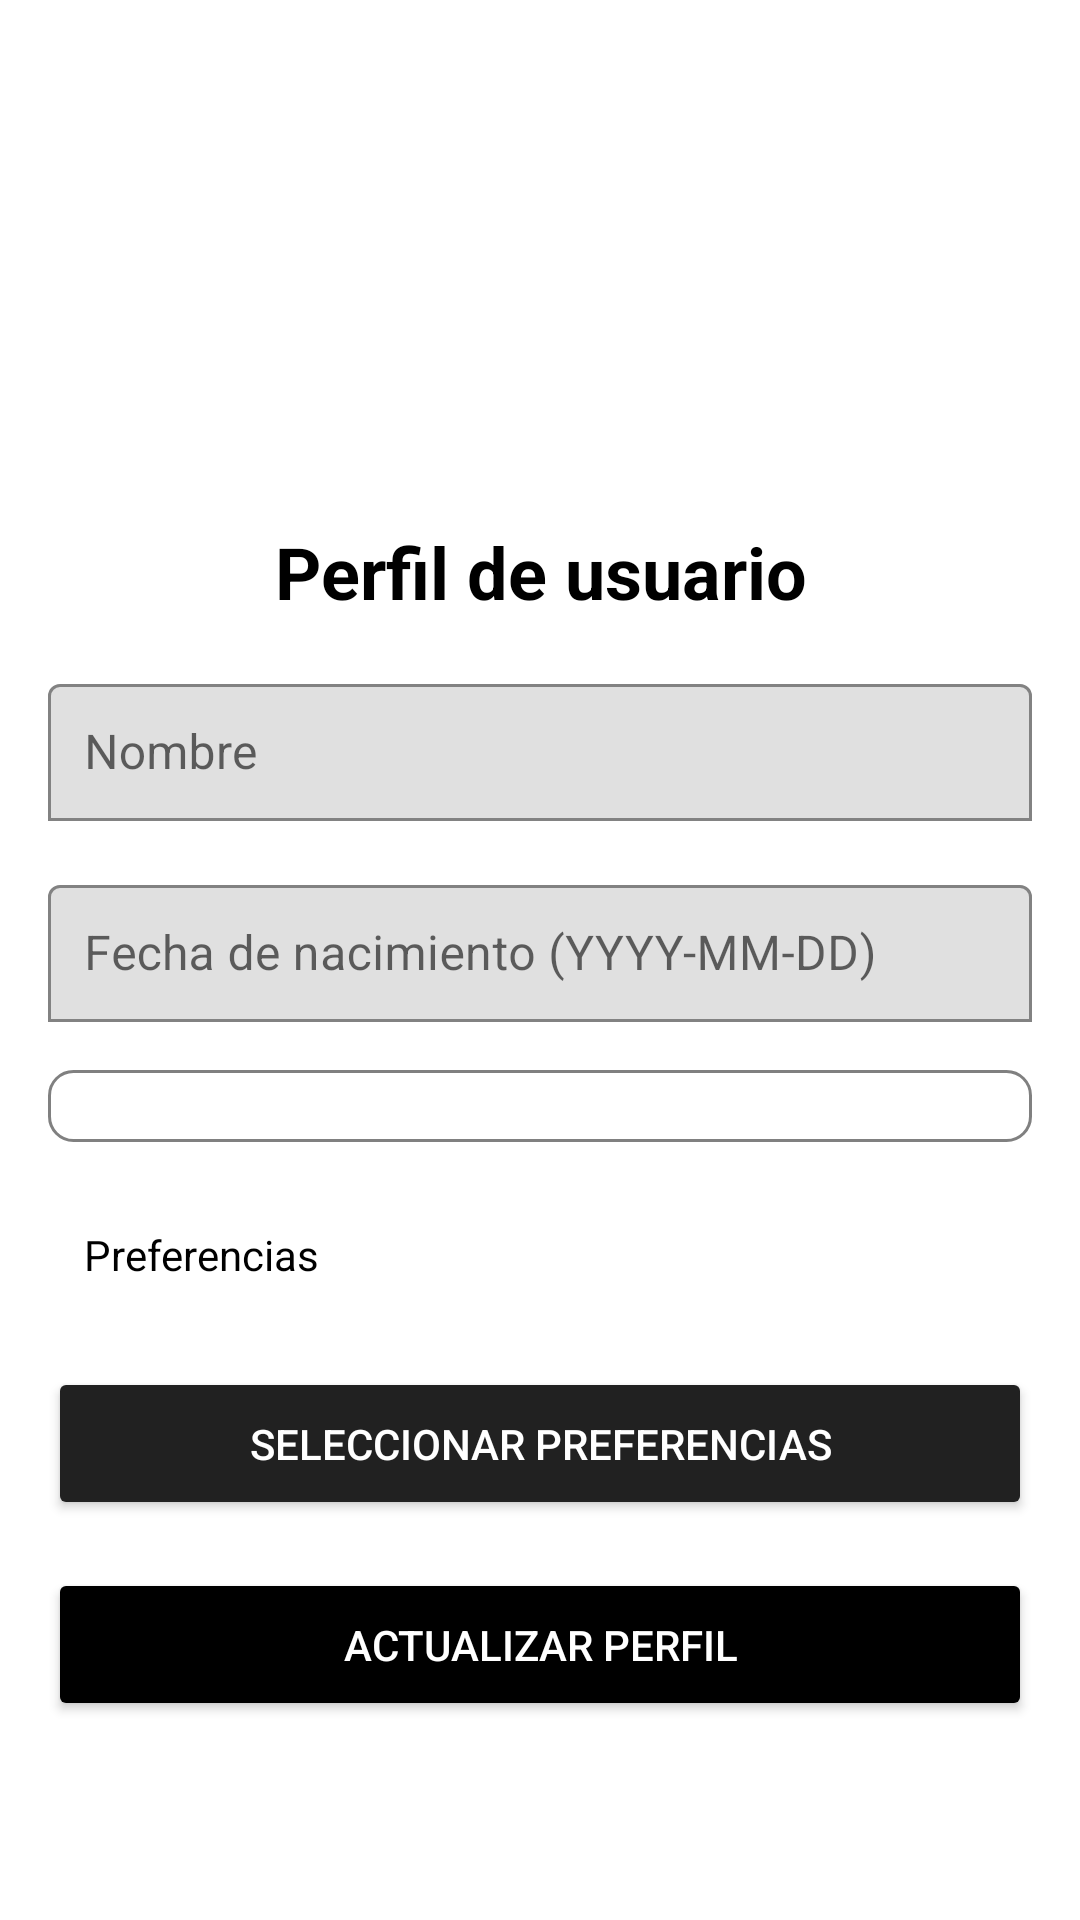

Reconstruct the res/layout file that produces this screen, plus the resources it refers to.
<!-- AndroidManifest.xml: application theme Theme.AppLibros -->
<!-- res/layout/fragment_profile.xml -->
<androidx.constraintlayout.widget.ConstraintLayout xmlns:android="http://schemas.android.com/apk/res/android"
    xmlns:app="http://schemas.android.com/apk/res-auto"
    xmlns:tools="http://schemas.android.com/tools"
    android:layout_width="match_parent"
    android:layout_height="match_parent"
    tools:context=".ui.fragments.ProfileFragment"
    android:background="@color/white">

    <ScrollView
        android:layout_width="0dp"
        android:layout_height="0dp"
        android:fillViewport="true"
        android:padding="16dp"
        app:layout_constraintTop_toTopOf="parent"
        app:layout_constraintBottom_toBottomOf="parent"
        app:layout_constraintStart_toStartOf="parent"
        app:layout_constraintEnd_toEndOf="parent">

        <LinearLayout
            android:layout_width="match_parent"
            android:layout_height="wrap_content"
            android:orientation="vertical"
            android:gravity="center"
            android:paddingBottom="16dp">

            
            <ImageView
                android:id="@+id/representativeImageView"
                android:layout_width="100dp"
                android:layout_height="100dp"
                android:src="@drawable/perfil"
                android:scaleType="centerCrop"
                android:layout_gravity="center"
                android:layout_marginBottom="24dp" />

            <TextView
                android:layout_width="match_parent"
                android:layout_height="wrap_content"
                android:text="Perfil de usuario"
                android:textSize="24sp"
                android:textStyle="bold"
                android:gravity="center"
                android:textColor="@color/black"
                android:layout_marginBottom="16dp" />

            <com.google.android.material.textfield.TextInputLayout
                android:layout_width="match_parent"
                android:layout_height="wrap_content"
                android:layout_marginBottom="16dp"
                app:boxBackgroundMode="outline"
                app:boxStrokeColor="@color/colorPrimary">

                <com.google.android.material.textfield.TextInputEditText
                    android:id="@+id/nameEditText"
                    android:layout_width="match_parent"
                    android:layout_height="wrap_content"
                    android:hint="Nombre"
                    android:padding="12dp" />
            </com.google.android.material.textfield.TextInputLayout>

            <com.google.android.material.textfield.TextInputLayout
                android:layout_width="match_parent"
                android:layout_height="wrap_content"
                android:layout_marginBottom="16dp"
                app:boxBackgroundMode="outline"
                app:boxStrokeColor="@color/colorPrimary">

                <com.google.android.material.textfield.TextInputEditText
                    android:id="@+id/birthDateEditText"
                    android:layout_width="match_parent"
                    android:layout_height="wrap_content"
                    android:hint="Fecha de nacimiento (YYYY-MM-DD)"
                    android:focusable="false"
                    android:clickable="true"
                    android:padding="12dp" />
            </com.google.android.material.textfield.TextInputLayout>

            <Spinner
                android:id="@+id/genderSpinner"
                android:layout_width="match_parent"
                android:layout_height="wrap_content"
                android:padding="12dp"
                android:background="@drawable/rounded_spinner"
                android:layout_marginBottom="16dp" />

            <TextView
                android:id="@+id/preferencesTextView"
                android:layout_width="match_parent"
                android:layout_height="wrap_content"
                android:text="Preferencias"
                android:layout_marginBottom="16dp"
                android:padding="12dp"
                android:textColor="@color/black" />

            <Button
                android:id="@+id/selectPreferencesButton"
                android:layout_width="match_parent"
                android:layout_height="wrap_content"
                android:text="Seleccionar Preferencias"
                android:padding="16dp"
                android:backgroundTint="@color/colorPrimary"
                android:textColor="@color/white"
                android:layout_marginBottom="16dp" />

            <Button
                android:id="@+id/updateProfileButton"
                android:layout_width="match_parent"
                android:layout_height="wrap_content"
                android:text="Actualizar Perfil"
                android:padding="16dp"
                android:backgroundTint="@color/colorPrimaryDark"
                android:textColor="@color/white" />

        </LinearLayout>
    </ScrollView>

</androidx.constraintlayout.widget.ConstraintLayout>
<!-- resources referenced by this layout -->
<resources>
  <color name="black">#000000</color>
  <color name="colorPrimary">#212121</color>
  <color name="colorPrimaryDark">#000000</color>
  <color name="white">#FFFFFF</color>
  <!-- drawable rounded_spinner (drawable) -->
  <shape xmlns:android="http://schemas.android.com/apk/res/android">
      <solid android:color="@android:color/white"/>
      <corners android:radius="8dp"/>
      <stroke android:width="1dp" android:color="@color/gray"/>
  </shape>
  <style name="Theme.AppLibros" parent="Theme.MaterialComponents.DayNight.NoActionBar">
          
          <item name="colorPrimary">@color/colorPrimary</item>
          <item name="colorPrimaryVariant">@color/colorPrimaryDark</item>
          <item name="colorOnPrimary">@color/white</item>
          
          <item name="colorSecondary">@color/colorAccent</item>
          <item name="colorSecondaryVariant">@color/colorAccentDark</item>
          <item name="colorOnSecondary">@color/white</item>
          
          <item name="android:statusBarColor">@color/colorPrimaryDark</item>
          
      </style>
  <color name="gray">#808080</color>
  <color name="colorAccent">#00C853</color>
  <color name="colorAccentDark">#009624</color>
</resources>
